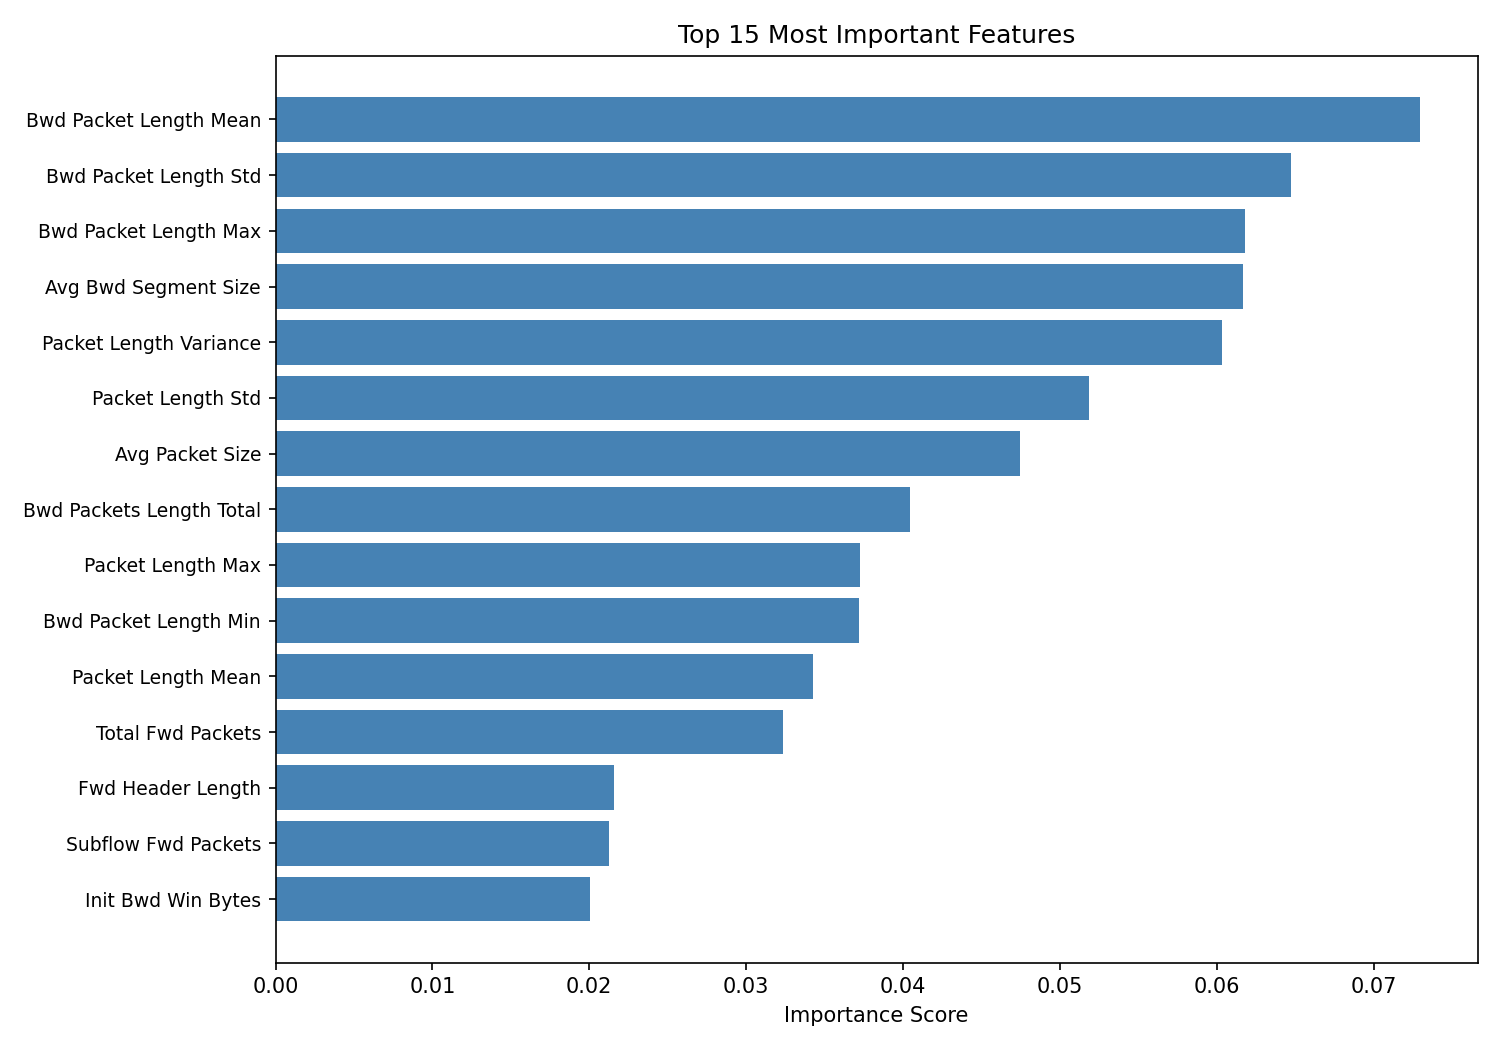

Data behind this chart, as committed beside it:
Feature, Importance
Bwd Packet Length Mean, 0.07298
Bwd Packet Length Std, 0.06474
Bwd Packet Length Max, 0.0618
Avg Bwd Segment Size, 0.06165
Packet Length Variance, 0.06032
Packet Length Std, 0.05184
Avg Packet Size, 0.04747
Bwd Packets Length Total, 0.04042
Packet Length Max, 0.03727
Bwd Packet Length Min, 0.0372
Packet Length Mean, 0.03424
Total Fwd Packets, 0.03233
Fwd Header Length, 0.0216
Subflow Fwd Packets, 0.02128
Init Bwd Win Bytes, 0.02007
Bwd Packets/s, 0.01997
Fwd Packet Length Max, 0.01872
Fwd Packet Length Min, 0.01847
Subflow Bwd Bytes, 0.0181
Init Fwd Win Bytes, 0.01511
Subflow Bwd Packets, 0.015
Flow IAT Std, 0.01421
Fwd Packets Length Total, 0.01389
Fwd Packet Length Mean, 0.01274
Bwd Header Length, 0.01205
Total Backward Packets, 0.01137
Fwd IAT Mean, 0.01011
Fwd IAT Std, 0.01003
Flow IAT Max, 0.009077
Avg Fwd Segment Size, 0.008635
Fwd IAT Min, 0.008212
Flow IAT Mean, 0.007804
Flow Duration, 0.007628
Fwd IAT Max, 0.007462
Subflow Fwd Bytes, 0.007206
Protocol, 0.006797
Packet Length Min, 0.006113
Fwd IAT Total, 0.005826
Fwd Act Data Packets, 0.005637
Bwd IAT Std, 0.004911
Bwd IAT Total, 0.004901
Flow Packets/s, 0.004508
Fwd Packet Length Std, 0.004288
Active Min, 0.004166
Flow IAT Min, 0.003769
Fwd Packets/s, 0.003303
FIN Flag Count, 0.00325
Fwd Seg Size Min, 0.002958
URG Flag Count, 0.002934
Bwd IAT Mean, 0.00274
Idle Min, 0.002682
Bwd IAT Max, 0.002537
Flow Bytes/s, 0.002144
Active Max, 0.001982
ACK Flag Count, 0.001977
Idle Max, 0.0019
Bwd IAT Min, 0.001873
PSH Flag Count, 0.001828
Idle Mean, 0.001656
Active Mean, 0.001483
... 17 more rows
